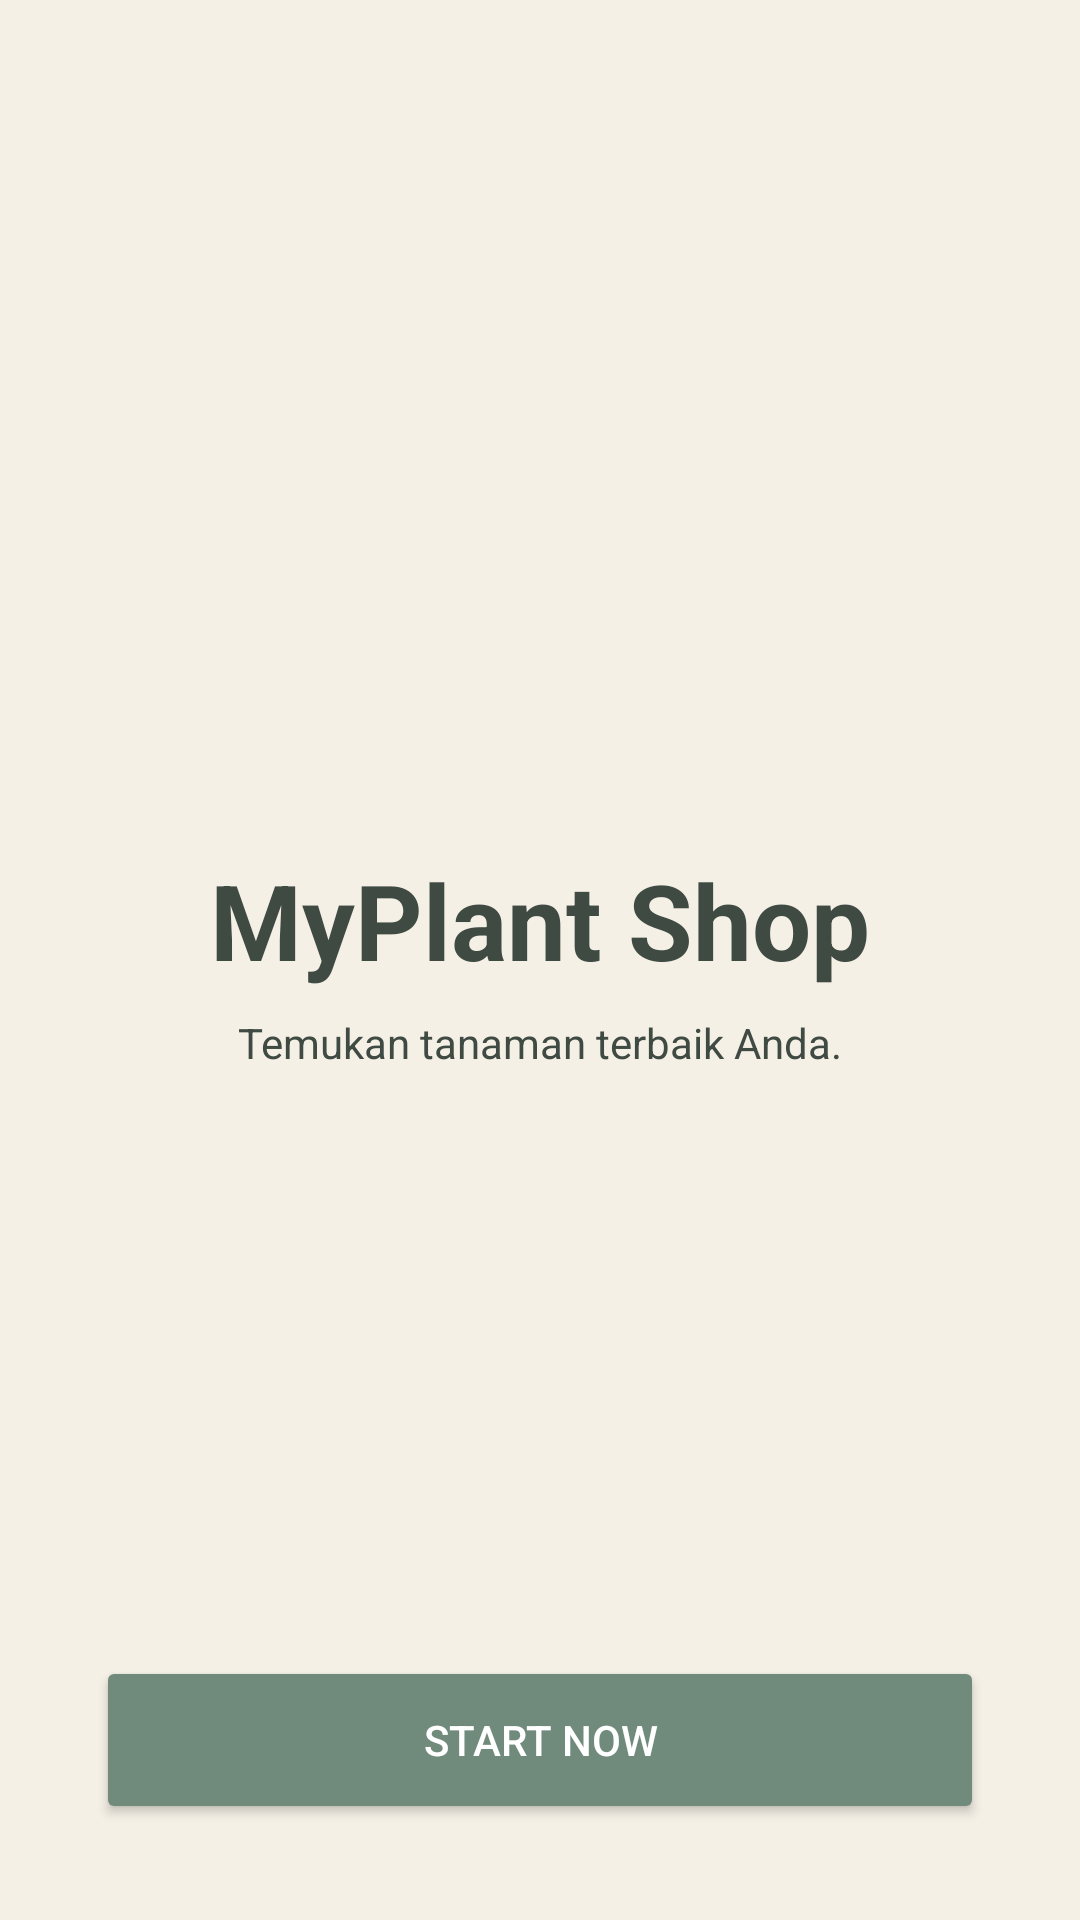

The Android layout XML behind this screen, and the referenced resources:
<!-- AndroidManifest.xml: application theme Theme.MyPlantShop -->
<!-- res/layout/activity_main.xml -->
<?xml version="1.0" encoding="utf-8"?>
<androidx.constraintlayout.widget.ConstraintLayout xmlns:android="http://schemas.android.com/apk/res/android"
    xmlns:app="http://schemas.android.com/apk/res-auto"
    xmlns:tools="http://schemas.android.com/tools"
    android:layout_width="match_parent"
    android:layout_height="match_parent"
    android:background="@color/background_beige"
    android:padding="32dp"
    tools:context="lat.pam.plantshop.MainActivity">

    <LinearLayout
        android:layout_width="wrap_content"
        android:layout_height="wrap_content"
        android:orientation="vertical"
        android:gravity="center"
        app:layout_constraintTop_toTopOf="parent"
        app:layout_constraintBottom_toBottomOf="parent"
        app:layout_constraintStart_toStartOf="parent"
        app:layout_constraintEnd_toEndOf="parent">

        <TextView
            android:layout_width="wrap_content"
            android:layout_height="wrap_content"
            android:text="MyPlant Shop"
            android:textColor="@color/text_dark"
            android:textSize="35sp"
            android:textStyle="bold" />


        <TextView
            android:layout_width="wrap_content"
            android:layout_height="wrap_content"
            android:text="Temukan tanaman terbaik Anda."
            android:textColor="@color/text_dark"
            android:textSize="14sp"
            android:layout_marginTop="8dp"/>

    </LinearLayout>

    <Button
        android:id="@+id/button_start_now"
        android:layout_width="0dp"
        android:layout_height="wrap_content"
        android:text="Start now"
        android:backgroundTint="@color/primary_green"
        android:textColor="@color/white"
        android:minHeight="56dp"
        android:onClick="openAuthOptions"
        app:layout_constraintBottom_toBottomOf="parent"
        app:layout_constraintStart_toStartOf="parent"
        app:layout_constraintEnd_toEndOf="parent" />

</androidx.constraintlayout.widget.ConstraintLayout>
<!-- resources referenced by this layout -->
<resources>
  <color name="background_beige">#F5F0E6</color>
  <color name="primary_green">#708A7C</color>
  <color name="text_dark">#3F4A43</color>
  <color name="white">#FFFFFFFF</color>
  <style name="Theme.MyPlantShop" parent="Theme.AppCompat.Light.NoActionBar">
          <item name="colorPrimary">@color/primary_green</item>
          <item name="colorPrimaryVariant">@color/text_dark</item>
          <item name="colorOnPrimary">@color/white</item>
          <item name="colorSecondary">@color/secondary_khaki</item>
          <item name="colorOnSecondary">@color/text_dark</item>
  
          <item name="android:statusBarColor">@color/background_beige</item>
          <item name="android:windowLightStatusBar">true</item>
          <item name="android:colorBackground">@color/background_beige</item>
      </style>
  <color name="secondary_khaki">#D9CBB8</color>
</resources>
